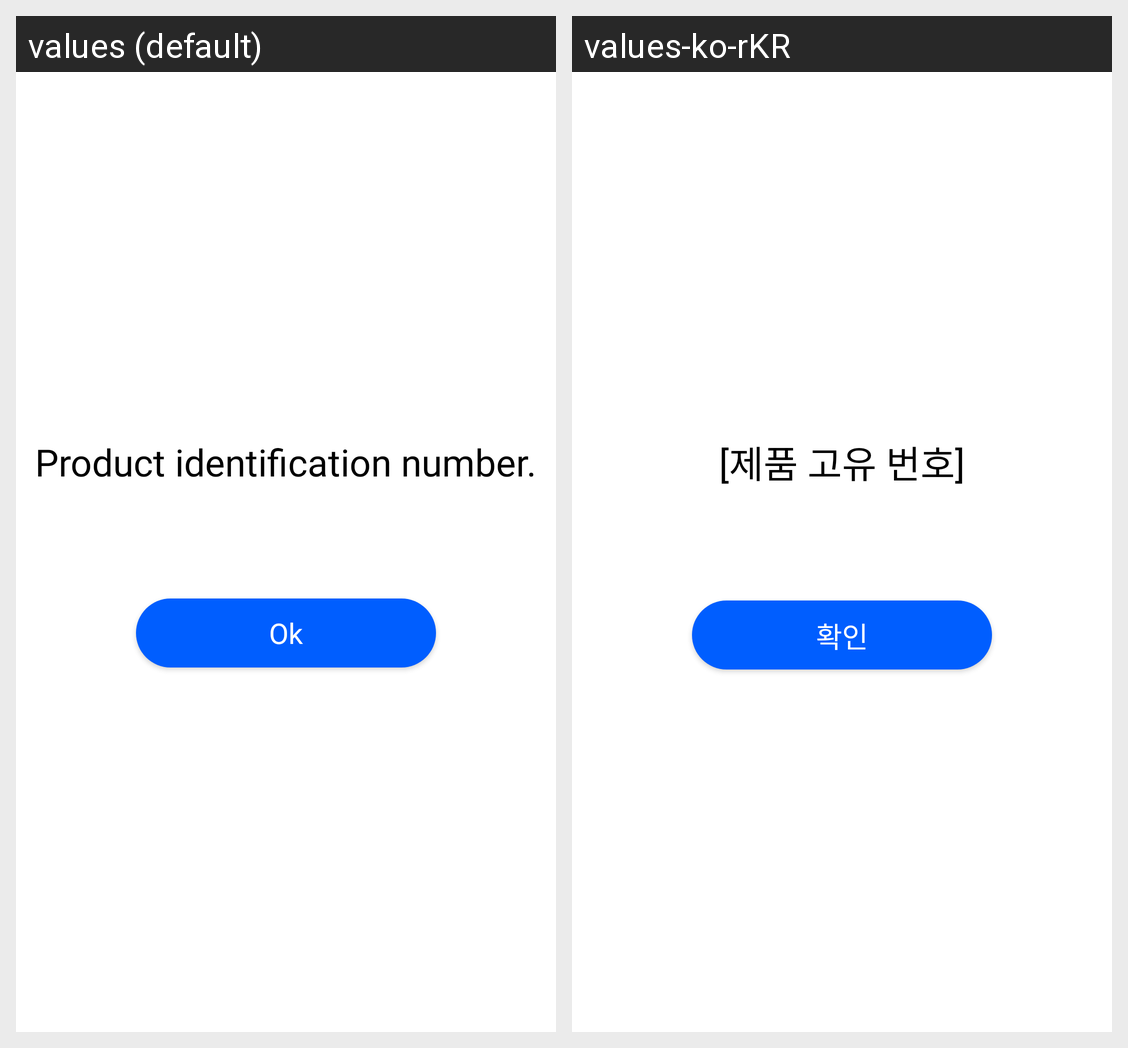

The same Android screen rendered under two of its app's locales, left to right. List the strings drawn on it with the default value and each locale's translation.
Android screen res/layout/fragment_userid_reset.xml rendered under 2 locales, left to right: values (default), values-ko-rKR. Device: Nexus 5 (rendered at 1080×1920; each locale shown at half size, 540×960, under a caption strip naming it); theme AppTheme.
Strings drawn on this screen, with the default value and each locale's value (text and hints the layout hard-codes, and strings that could not be matched under every locale, appear in the picture but are not listed):

user_reset_first_inf
  values: Product identification number.
  values-ko-rKR: [제품 고유 번호]

ok
  values: Ok
  values-ko-rKR: 확인
